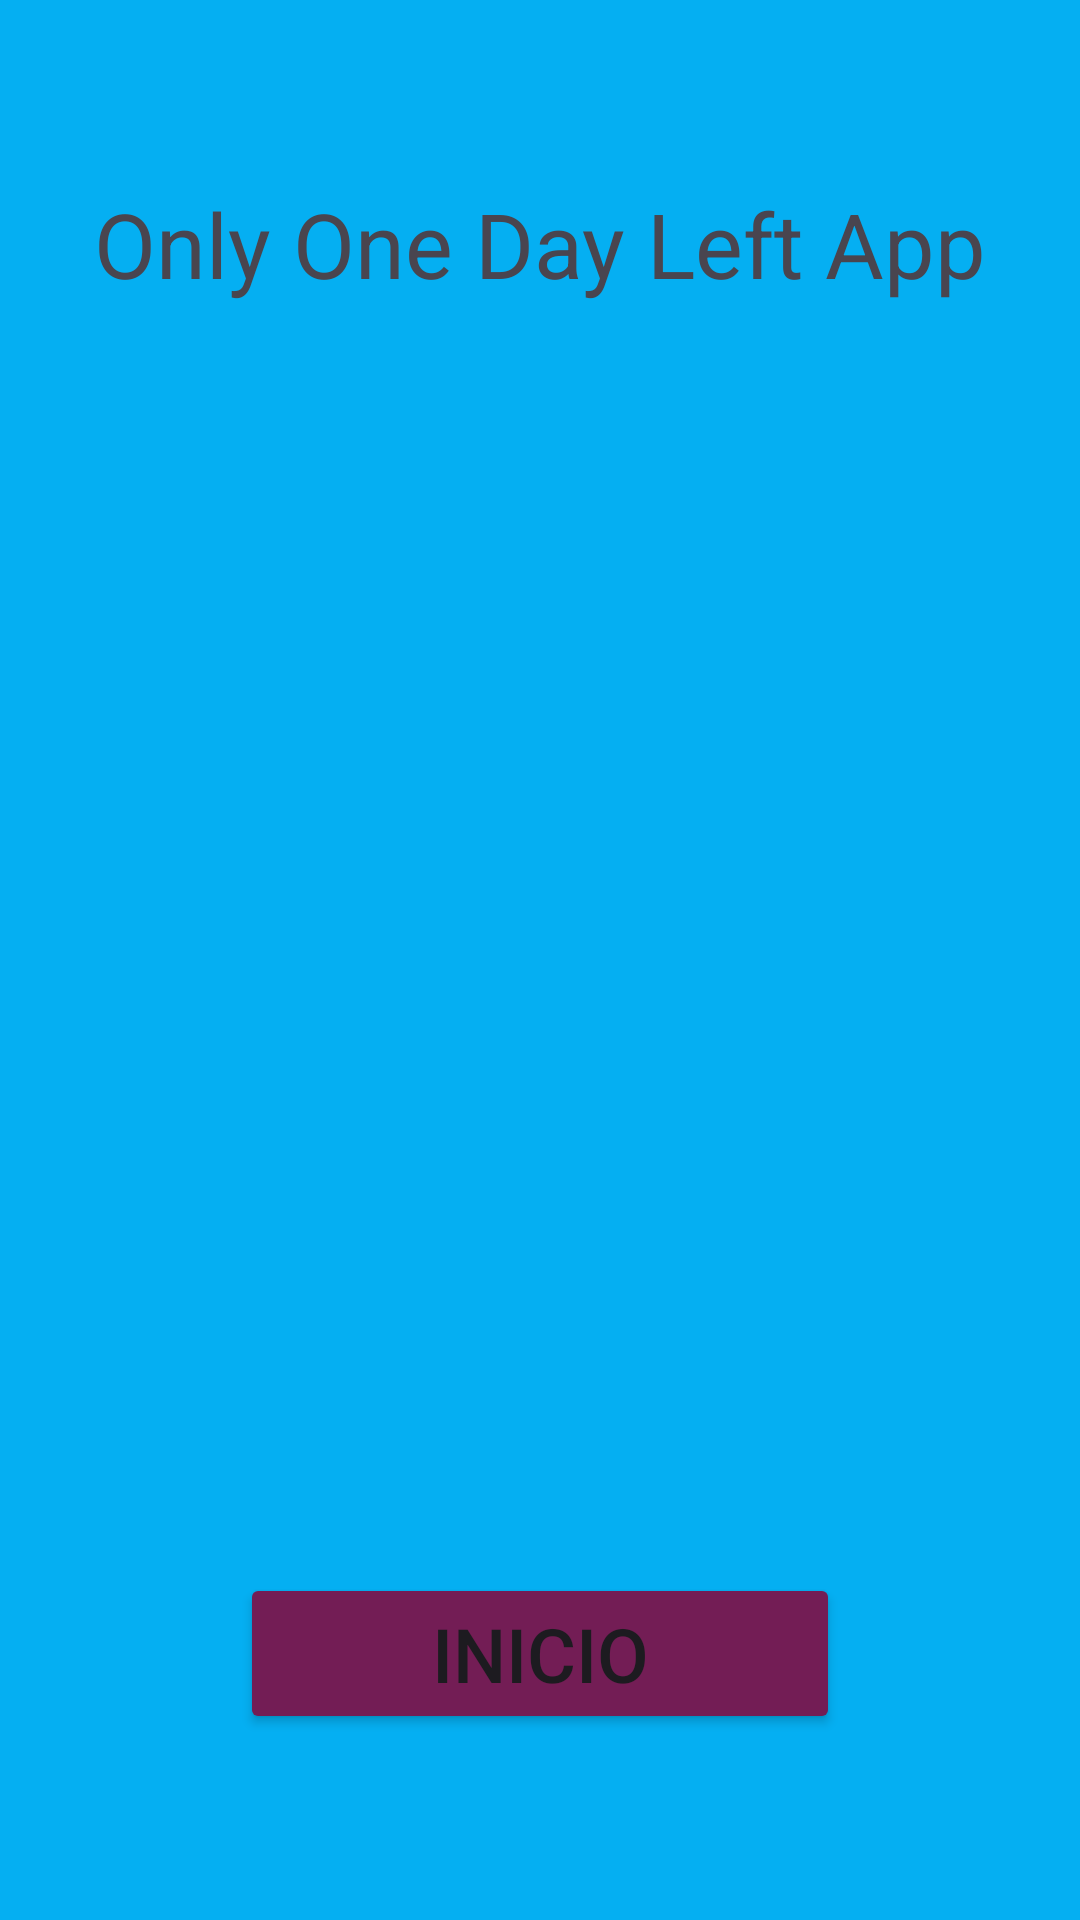

This screen was rendered from an Android layout file. Write that file and the resources it references.
<!-- AndroidManifest.xml: application theme Theme.MyApp11 -->
<!-- res/layout/activity_main.xml -->
<?xml version="1.0" encoding="utf-8"?>
<androidx.constraintlayout.widget.ConstraintLayout xmlns:android="http://schemas.android.com/apk/res/android"
    xmlns:app="http://schemas.android.com/apk/res-auto"
    xmlns:tools="http://schemas.android.com/tools"
    android:id="@+id/main"
    android:layout_width="match_parent"
    android:layout_height="match_parent"
    android:background="#05AFF2"
    tools:context=".MainActivity">

    <TextView
        android:id="@+id/app_tittle"
        android:layout_width="wrap_content"
        android:layout_height="wrap_content"

        android:layout_marginTop="61dp"
        android:layout_marginBottom="59dp"
        android:text="Only One Day Left App"
        android:textSize="30sp"
        app:layout_constraintBottom_toTopOf="@+id/imageView"
        app:layout_constraintEnd_toEndOf="parent"
        app:layout_constraintStart_toStartOf="parent"
        app:layout_constraintTop_toTopOf="parent" />

    <Button
        android:id="@+id/btn_Inicio"
        android:layout_width="200dp"
        android:layout_height="wrap_content"
        android:layout_marginBottom="62dp"
        android:backgroundTint="#731D55"
        android:text="Inicio"
        android:textSize="25dp"
        app:layout_constraintBottom_toBottomOf="parent"
        app:layout_constraintEnd_toEndOf="parent"
        app:layout_constraintStart_toStartOf="parent"
        app:layout_constraintTop_toBottomOf="@+id/imageView" />

    <ImageView
        android:id="@+id/imageView"
        android:layout_width="246dp"
        android:layout_height="0dp"
        android:layout_marginBottom="146dp"
        app:layout_constraintBottom_toTopOf="@+id/btn_Inicio"
        app:layout_constraintEnd_toEndOf="parent"
        app:layout_constraintStart_toStartOf="parent"
        app:layout_constraintTop_toBottomOf="@+id/app_tittle"
        app:srcCompat="@drawable/img28" />

</androidx.constraintlayout.widget.ConstraintLayout>
<!-- resources referenced by this layout -->
<resources>
  <style name="Theme.MyApp11" parent="Base.Theme.MyApp11" />
  <style name="Base.Theme.MyApp11" parent="Theme.Material3.DayNight.NoActionBar">
          
          
      </style>
</resources>
